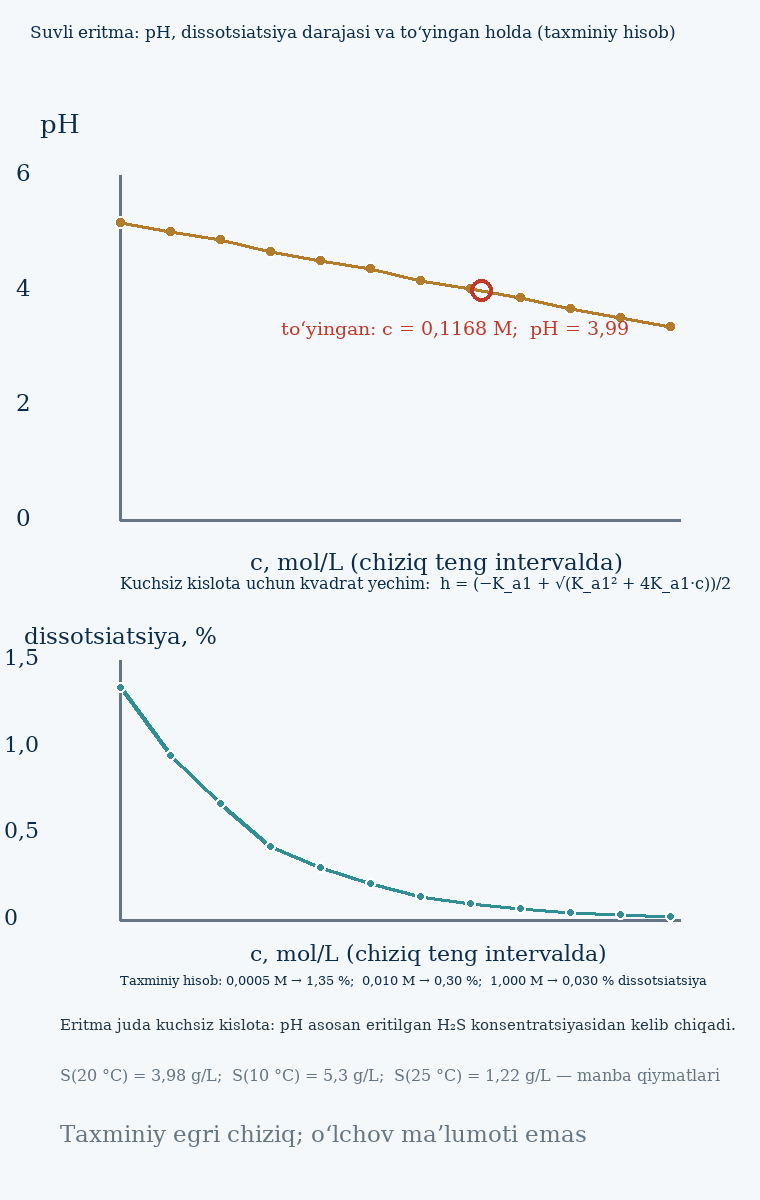

The table this chart was drawn from, first rows:
c, mol/L, h, mol/L, dissotsiya, %, pH
0,0005, 0,000007, 1,34, 5,174
0,0010, 0,000009, 0,95, 5,023
0,0020, 0,000013, 0,67, 4,871
0,0050, 0,000021, 0,43, 4,672
0,0100, 0,000030, 0,30, 4,521
0,0200, 0,000043, 0,21, 4,370
0,0500, 0,000067, 0,13, 4,171
0,1000, 0,000095, 0,10, 4,021
0,2000, 0,000135, 0,07, 3,870
0,5000, 0,000213, 0,04, 3,671
1,0000, 0,000302, 0,03, 3,521
2,0000, 0,000427, 0,02, 3,370
